Image classification data set "dataset" (aadarshagarwal1/ETR on GitHub). Class labels (3): blue, red, yellow.

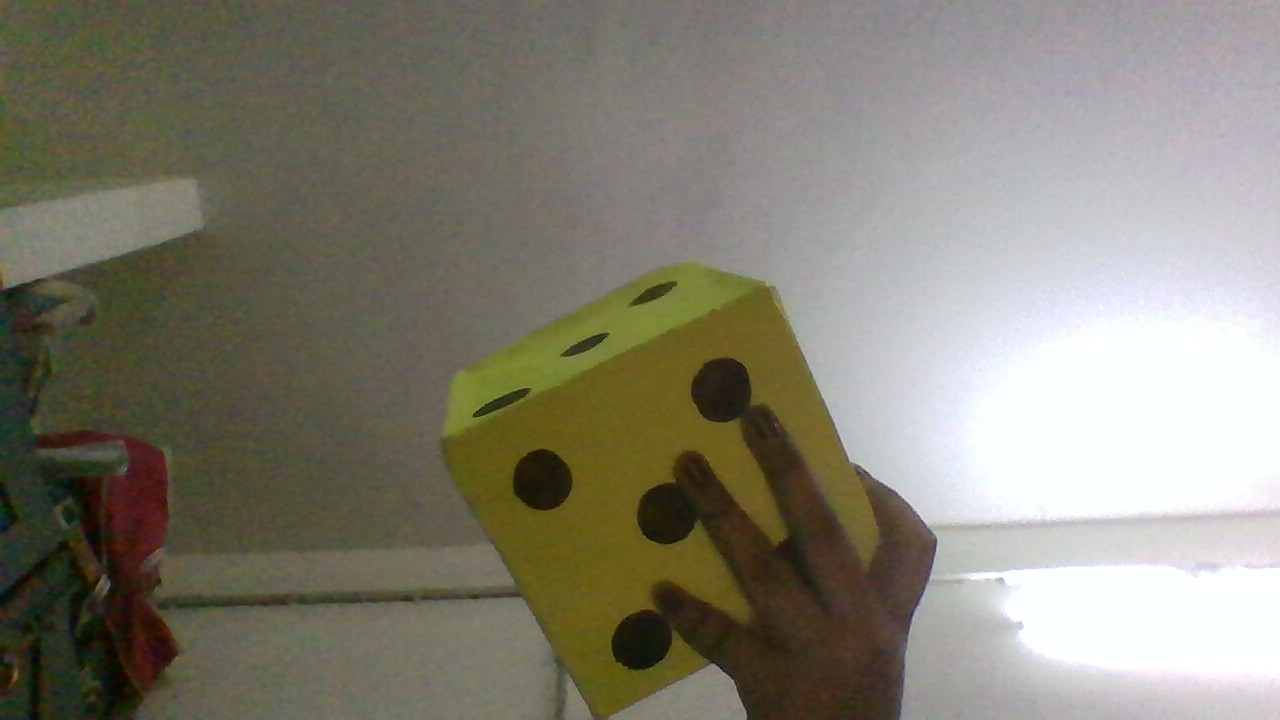
Label: yellow

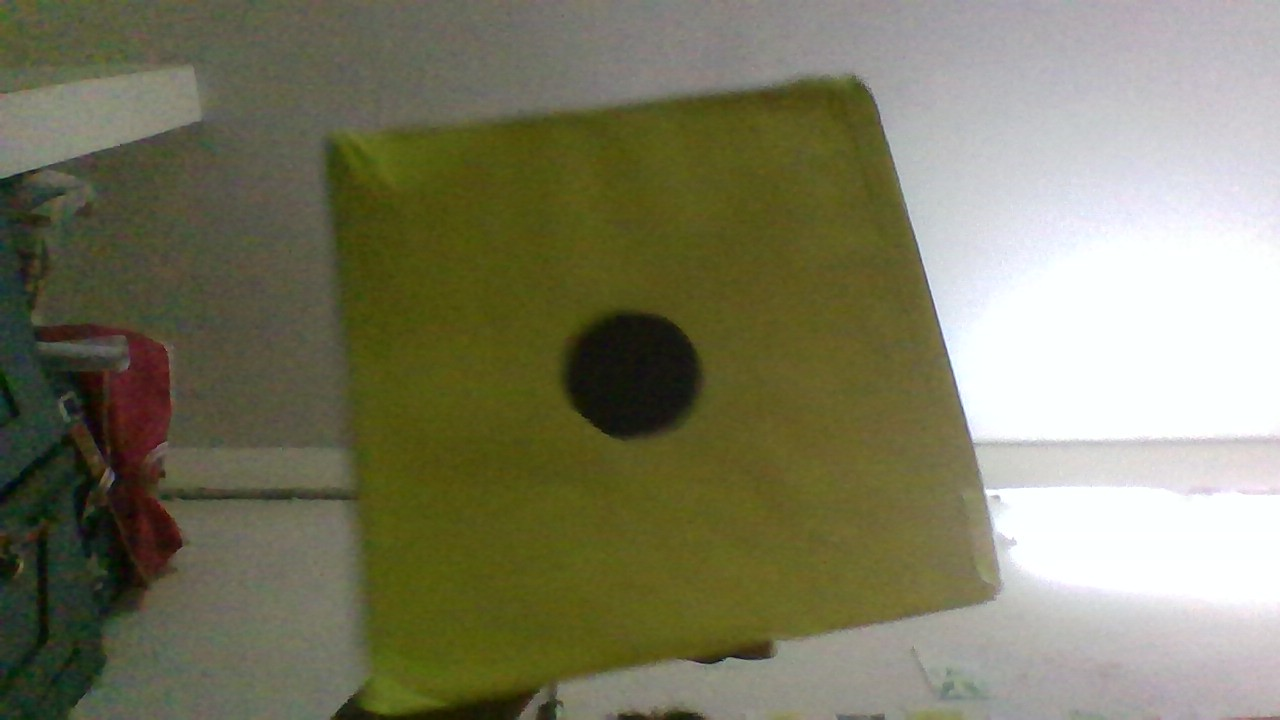
Label: yellow

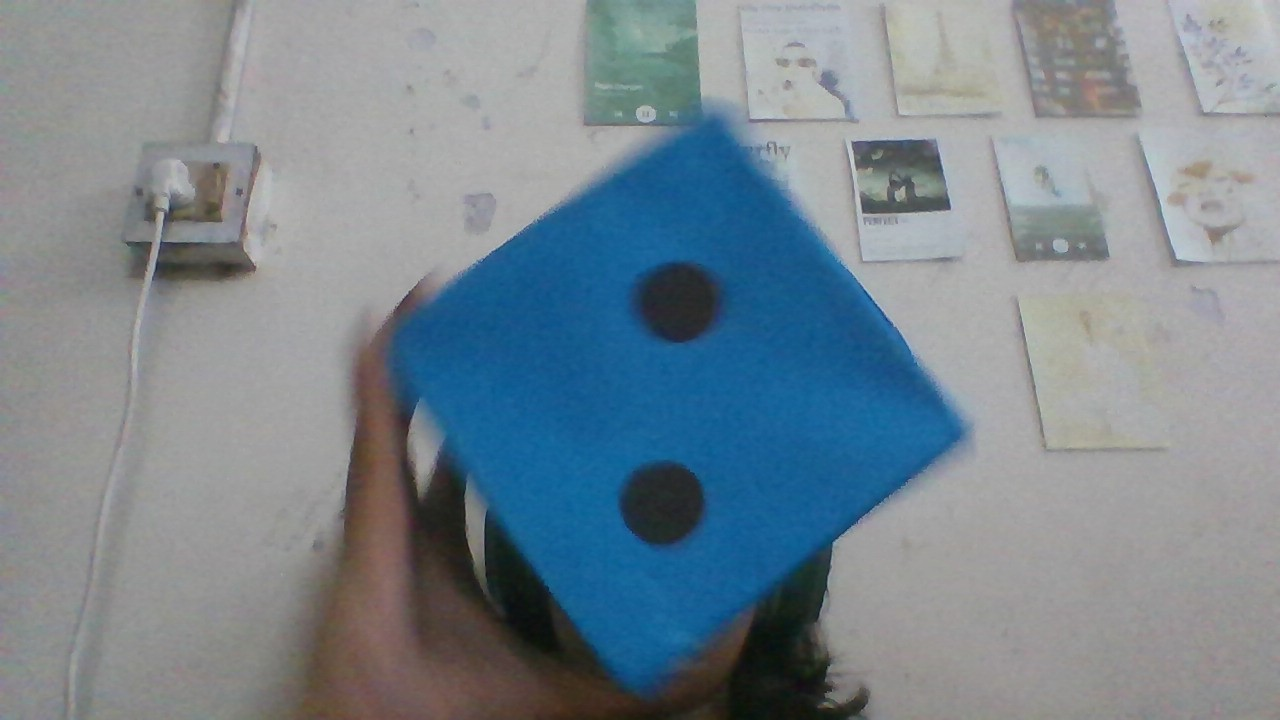
Label: blue

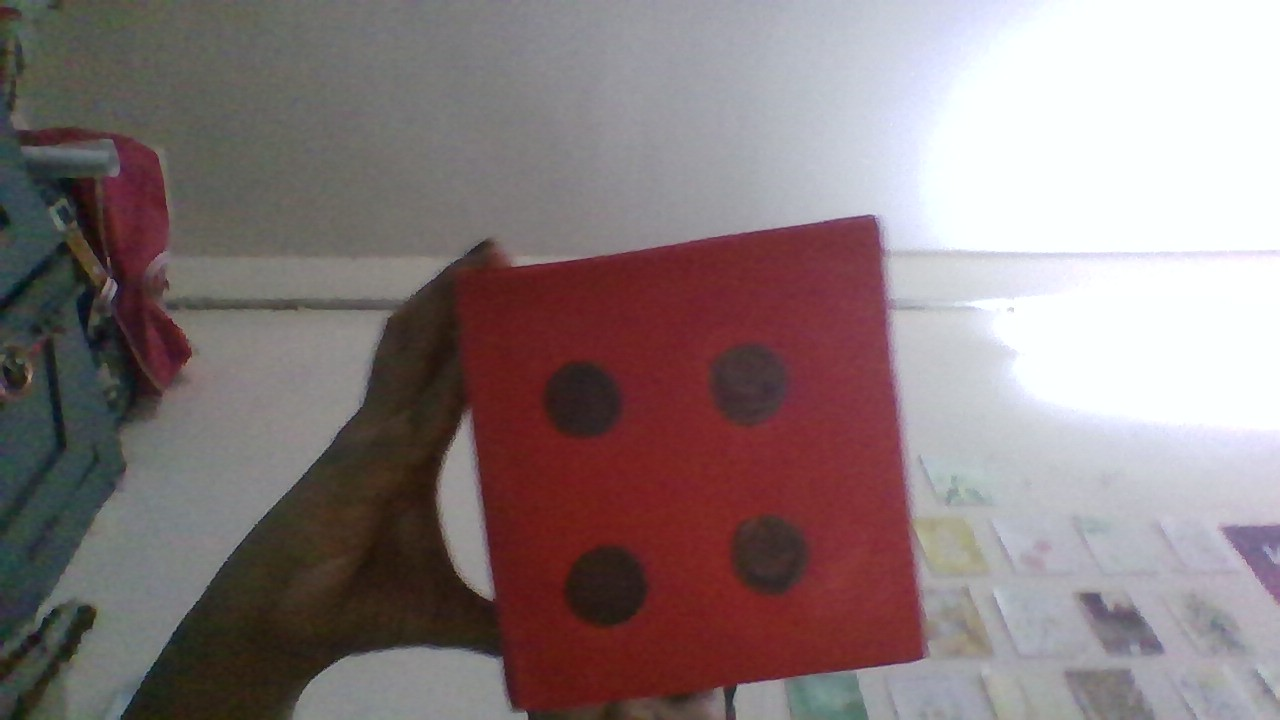
Label: red

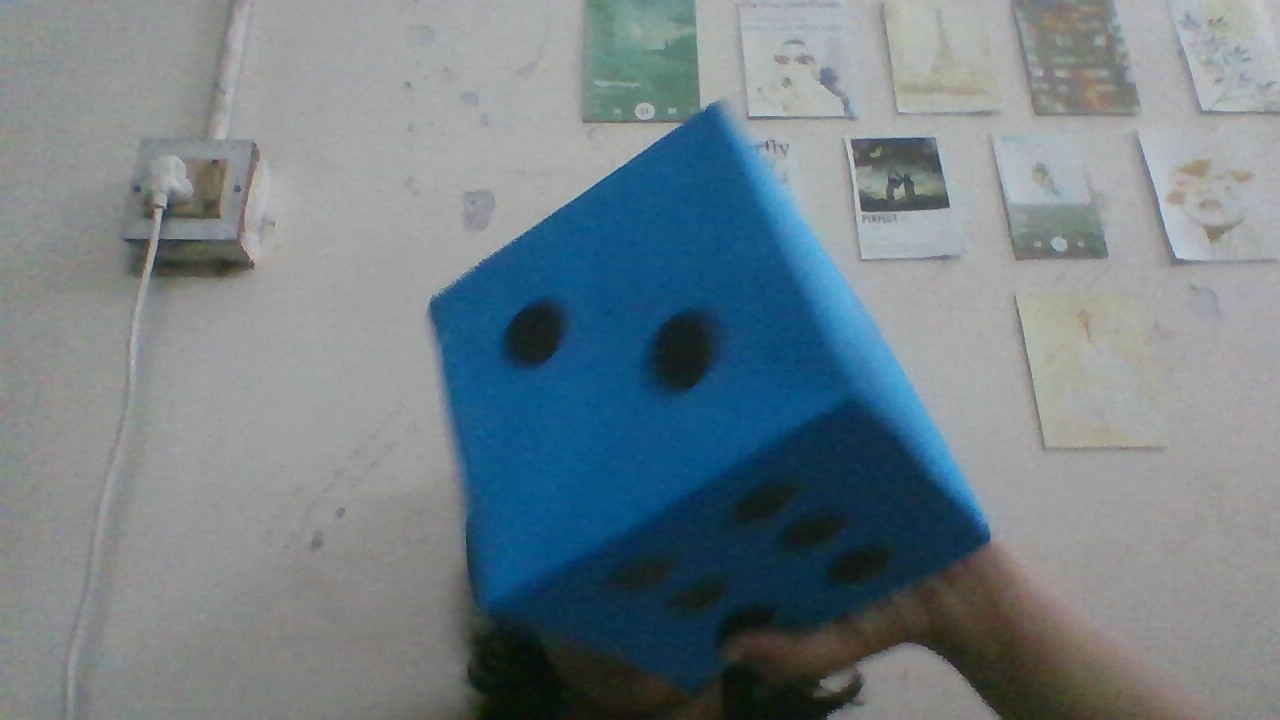
Label: blue

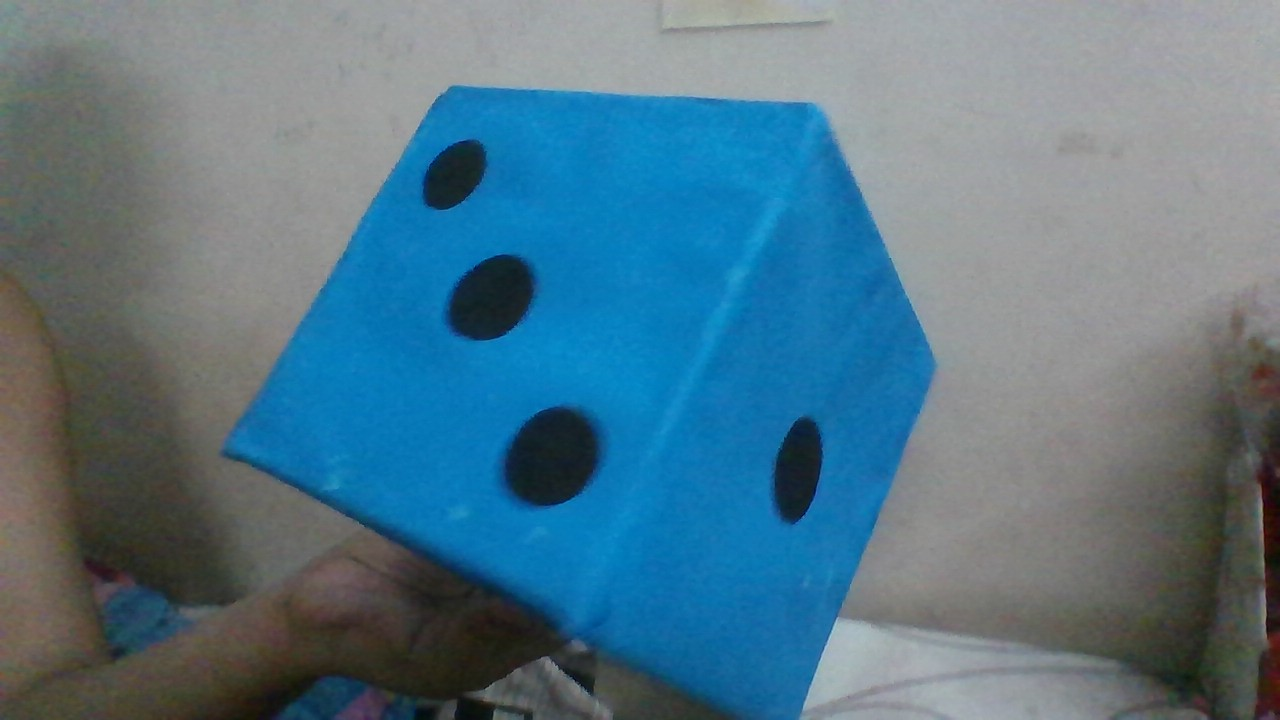
Label: blue
